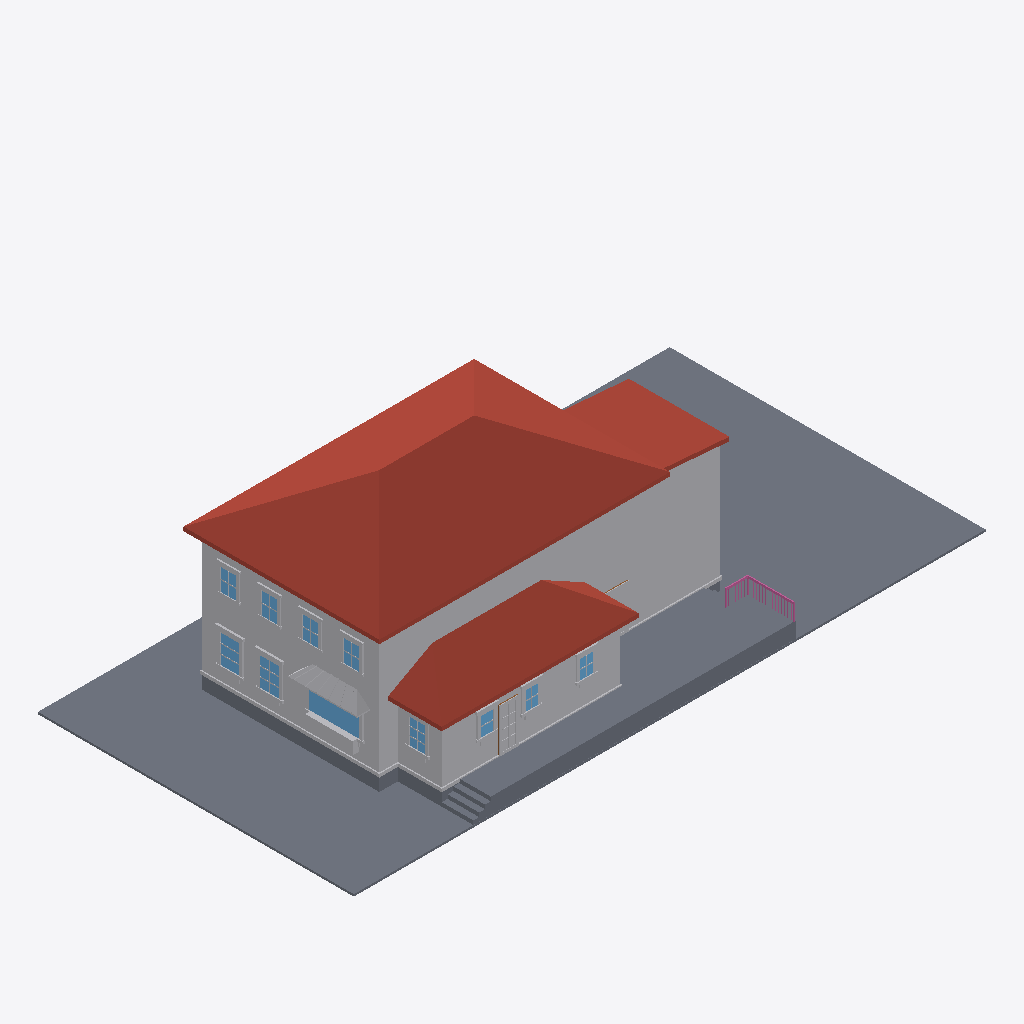
Isometric view of an IFC building model (IFC-SPF (STEP), schema IFC4, length unit metre), seen from the south-west, elements coloured by IFC class: 80 other elements (light grey), 14 slabs (grey), 11 windows (light blue), 5 railings (pink), 3 roofs (red-brown), 1 door (brown).
Extent 30.5 m × 15.3 m × 9.3 m (x, y, z). Elements (442): 279 IfcBuildingElementProxy, 111 IfcWindow, 26 IfcRailing, 19 IfcSlab, 4 IfcDoor, 3 IfcRoof.

HEADER;
FILE_DESCRIPTION(('ViewDefinition[DesignTransferView]'),'2;1');
FILE_NAME('/dev/null','2026-06-19T16:02:21+00:00',(''),(''),'IfcOpenShell 0.8.5','IfcOpenShell 0.8.5','Nobody');
FILE_SCHEMA(('IFC4'));
ENDSEC;
DATA;
#1=IFCPROJECT('0WlmhXyJrBKOEW0NGdRYiX',$,'Eureka Residence',$,$,$,$,(#10),#5);
#12=IFCSITE('3YzVeE34X1wvUsEG72T990',$,'Site',$,$,$,$,$,$,$,$,$,$,$);
#13=IFCBUILDING('0aNzLviDz8eQFzpQo81Ni4',$,'Eureka House',$,$,$,$,$,$,$,$,$);
#14=IFCBUILDINGSTOREY('0gr$aQV4vDjg$GUj4YFkmy',$,'Site',$,$,$,$,$,$,$);
#18=IFCSLAB('3Pnm_4AGz7dfAi_xdLKc21',$,'Lot',$,$,#42,#31,$,.BASESLAB.);
#170=IFCROOF('3FjNQsm$zF28voVDI09iiY',$,'Roof - primary',$,$,#181,#171,$,.HIP_ROOF.);
#67=IFCBUILDINGELEMENTPROXY('1TvNO8pBz1pfdkhGAutASP',$,'Massing - primary',$,$,#90,#80,$,$);
#455=IFCROOF('3fTcUJrdj939FUIGD3PLKV',$,'Roof - scullery',$,$,#466,#456,$,.SHED_ROOF.);
#12323=IFCSLAB('1pY7SYRYLCVxw1DrPfQ3fB',$,'Deck',$,$,#12346,#12336,$,$);
#254=IFCBUILDINGELEMENTPROXY('1oKfTbb6L098_t0Sv0$2BD',$,'Massing - extension',$,$,#265,#255,$,$);
#12368=IFCSLAB('3w3IWOWmP8PBVVo3rLYWav',$,'Deck - scullery',$,$,#12388,#12378,$,$);
#391=IFCBUILDINGELEMENTPROXY('3JKAF3t9r83uxQruXltrVi',$,'Massing - scullery',$,$,#402,#392,$,$);
#296=IFCROOF('2FZsdO2XP3EBoo3F0gwdkR',$,'Roof - extension',$,$,#307,#297,$,.SHED_ROOF.);
#12347=IFCSLAB('1tT_ykXQ9FDw2Vkb_U1LoC',$,'Deck',$,$,#12367,#12357,$,$);
#43=IFCSLAB('3wwDPN85f3XuzxHaH5KfP8',$,'Crawlspace - primary',$,$,#66,#56,$,.BASESLAB.);
#12014=IFCBUILDINGELEMENTPROXY('2fbntbJLb5zxJAaJJXFebg',$,'Kitchen awning',$,$,#12025,#12015,$,$);
#182=IFCBUILDINGELEMENTPROXY('2V_KFYM2L2LBsVQtvhCKQQ',$,'Water table - primary',$,$,#202,#192,$,$);
#749=IFCWINDOW('2wriJVFy55IRKn2U2HMtuO',$,'Window - Kitchen W (picture)',$,$,#769,#759,$,$,$,$,$,$);
#329=IFCSLAB('0ol9AuDFD9d8CwDcvp_ySV',$,'Crawlspace - scullery',$,$,#349,#339,$,.BASESLAB.);
#467=IFCBUILDINGELEMENTPROXY('2eTG4whLn0S9nnp7Eii7Uc',$,'Water table - scullery',$,$,#487,#477,$,$);
#12278=IFCBUILDINGELEMENTPROXY('0ApV8p821DIvA4gvnYL3wp',$,'Kitchen planter box',$,$,#12298,#12288,$,$);
#1568=IFCWINDOW('1pDJzrp8r9txCMDsztnGFy',$,'Window - Dining W2',$,$,#1588,#1578,$,$,$,$,$,$);
#1358=IFCWINDOW('3dd7UGJZT8mvCmwFZoforG',$,'Window - Dining W1',$,$,#1378,#1368,$,$,$,$,$,$);
#12299=IFCBUILDINGELEMENTPROXY('0M7pscblLEDOFFSzpJIJlo',$,'Kitchen planter greenery',$,$,#12322,#12312,$,$);
#12536=IFCSLAB('1$HZH0RIf6EghbQvFHUhuM',$,'Deck step W3',$,$,#12556,#12546,$,$);
#4433=IFCBUILDINGELEMENTPROXY('0HZ1NzgoXC9BSgw$0QL4yl',$,'Back Door part',$,$,#4453,#4443,$,$);
#12494=IFCSLAB('0iR3c9F$fACvnk6CG0BKny',$,'Deck step W2',$,$,#12514,#12504,$,$);
#12452=IFCSLAB('1_fwboktjE0RPS0RWY4WO7',$,'Deck step W1',$,$,#12472,#12462,$,$);
#12410=IFCSLAB('0m3STXBBf08QXad5cVRgWz',$,'Deck step W0',$,$,#12430,#12420,$,$);
#4118=IFCWINDOW('12E1HF6e50Uvf0twPelep5',$,'Window - Scullery E',$,$,#4138,#4128,$,$,$,$,$,$);
#5378=IFCWINDOW('2iRZOvlJH2nxvHQ5cpdsf_',$,'Upper - West 1',$,$,#5398,#5388,$,$,$,$,$,$);
#5714=IFCWINDOW('1RqPcJCSb1Pxqjy_hJniRO',$,'Upper - West 3',$,$,#5734,#5724,$,$,$,$,$,$);
#5546=IFCWINDOW('1LoptIt810vBcSgWQtJ2$6',$,'Upper - West 2',$,$,#5566,#5556,$,$,$,$,$,$);
#5882=IFCWINDOW('3I$TnXSgb1nuu6kvrMoCeO',$,'Upper - West 4',$,$,#5902,#5892,$,$,$,$,$,$);
#3551=IFCWINDOW('3gEDFw$ef2wh9k7bj__$A$',$,'Window - Scullery S1',$,$,#3571,#3561,$,$,$,$,$,$);
#3929=IFCWINDOW('34EihuGO9DCv2juqOr43$Z',$,'Window - Scullery S3',$,$,#3949,#3939,$,$,$,$,$,$);
#308=IFCBUILDINGELEMENTPROXY('0cBykwM7HFjuATo3qHn2sa',$,'Water table - extension',$,$,#328,#318,$,$);
#3740=IFCWINDOW('3qctMtCwD9nQl_NZJiKrI4',$,'Window - Scullery S2',$,$,#3760,#3750,$,$,$,$,$,$);
#704=IFCBUILDINGELEMENTPROXY('3guvIWmfT9agD5iJPR$9jO',$,'Family -) Patio part',$,$,#727,#717,$,$);
#4349=IFCBUILDINGELEMENTPROXY('31ueWn_kL7DQ7k$cmHzHSz',$,'Back Door part',$,$,#4369,#4359,$,$);
#1589=IFCBUILDINGELEMENTPROXY('04QlVdu4T3kOkTeHMWfuX6',$,'Casing - Window - Dining W2',$,$,#1609,#1599,$,$);
#12515=IFCSLAB('2gqyffgwj6N8o8XxPvg8X3',$,'Deck step E3',$,$,#12535,#12525,$,$);
#12557=IFCRAILING('0mBtSDuWz5FRQc76_CvEc8',$,'Deck rail E cap',$,$,#12580,#12570,$,$);
#4370=IFCBUILDINGELEMENTPROXY('3QmGOKoUb5ren5HzIJ5Ffm',$,'Back Door part',$,$,#4390,#4380,$,$);
#1484=IFCBUILDINGELEMENTPROXY('3qVyLKROT2uOZbr2YnCReF',$,'Header - Window - Dining W1',$,$,#1504,#1494,$,$);
#1694=IFCBUILDINGELEMENTPROXY('3EyWL1cyX6oOEXBJAZYKlj',$,'Header - Window - Dining W2',$,$,#1714,#1704,$,$);
#5399=IFCBUILDINGELEMENTPROXY('3gLgYzQK90mwn0Mmpln5yk',$,'Casing - Upper - West 1',$,$,#5419,#5409,$,$);
#1379=IFCBUILDINGELEMENTPROXY('1GSAi27pv8DRIHIX8BNI0p',$,'Casing - Window - Dining W1',$,$,#1399,#1389,$,$);
#1610=IFCBUILDINGELEMENTPROXY('3V7EsvsIX2LOaXcCPe4CXL',$,'Casing - Window - Dining W2',$,$,#1630,#1620,$,$);
#770=IFCBUILDINGELEMENTPROXY('3qPd5lKvz2muz8ka_qtxVR',$,'Casing - Window - Kitchen W (picture)',$,$,#790,#780,$,$);
#3971=IFCBUILDINGELEMENTPROXY('1k35baxgX8OAULN3IVcgx6',$,'Casing - Window - Scullery S3',$,$,#3991,#3981,$,$);
#4139=IFCBUILDINGELEMENTPROXY('3cHGNYqJvEnA_nsD2sXVGx',$,'Casing - Window - Scullery E',$,$,#4159,#4149,$,$);
#3782=IFCBUILDINGELEMENTPROXY('35iQmvfBr31uVRhqSTy9kj',$,'Casing - Window - Scullery S2',$,$,#3802,#3792,$,$);
#4160=IFCBUILDINGELEMENTPROXY('17cRUx_2P7FuYBPxrB$3uc',$,'Casing - Window - Scullery E',$,$,#4180,#4170,$,$);
#1442=IFCBUILDINGELEMENTPROXY('2XmMgjpATFwgy_QApDi8X3',$,'Sill - Window - Dining W1',$,$,#1462,#1452,$,$);
#1652=IFCBUILDINGELEMENTPROXY('2Djkppedz5nBbGH7xj$QI8',$,'Sill - Window - Dining W2',$,$,#1672,#1662,$,$);
#5567=IFCBUILDINGELEMENTPROXY('1XOPxGWIn2qgRA3SLe6zjZ',$,'Casing - Upper - West 2',$,$,#5587,#5577,$,$);
#3866=IFCBUILDINGELEMENTPROXY('2cTTBwEuLEuhRMSMAoSDDl',$,'Header - Window - Scullery S2',$,$,#3886,#3876,$,$);
#5420=IFCBUILDINGELEMENTPROXY('3lVBIO9Tj708VPUZgwVIB7',$,'Casing - Upper - West 1',$,$,#5440,#5430,$,$);
#4055=IFCBUILDINGELEMENTPROXY('1aMXWQr6D92faXiol75W03',$,'Header - Window - Scullery S3',$,$,#4075,#4065,$,$);
#5756=IFCBUILDINGELEMENTPROXY('2BQBXPXWnEZOtDTFwL9udS',$,'Casing - Upper - West 3',$,$,#5776,#5766,$,$);
#5903=IFCBUILDINGELEMENTPROXY('3wwJkfd7j88gt5MFQJHFsj',$,'Casing - Upper - West 4',$,$,#5923,#5913,$,$);
#3677=IFCBUILDINGELEMENTPROXY('0E3crdtvrCcBg6V3tIAj91',$,'Header - Window - Scullery S1',$,$,#3697,#3687,$,$);
#5924=IFCBUILDINGELEMENTPROXY('0iwIabgxj1kxnNTTDMdU2W',$,'Casing - Upper - West 4',$,$,#5944,#5934,$,$);
#1400=IFCBUILDINGELEMENTPROXY('2D4hCNphfCGhAyrKSzhcar',$,'Casing - Window - Dining W1',$,$,#1420,#1410,$,$);
#5588=IFCBUILDINGELEMENTPROXY('2Cr9Vjd1rEQhFBY_KnFART',$,'Casing - Upper - West 2',$,$,#5608,#5598,$,$);
#599=IFCBUILDINGELEMENTPROXY('2SOaJ3Br95Ou_$dBQMvXwM',$,'Family -) Patio part',$,$,#619,#609,$,$);
#4202=IFCBUILDINGELEMENTPROXY('1Fo0TTQ9D0UBDfajIvXpEV',$,'Sill - Window - Scullery E',$,$,#4222,#4212,$,$);
#5735=IFCBUILDINGELEMENTPROXY('0vR0w6hrz4Sg9N0ssLcq8o',$,'Casing - Upper - West 3',$,$,#5755,#5745,$,$);
#3593=IFCBUILDINGELEMENTPROXY('1g$b5i3ob4PhxpficcCXLP',$,'Casing - Window - Scullery S1',$,$,#3613,#3603,$,$);
#3950=IFCBUILDINGELEMENTPROXY('0IBKAvxuzCWAnkZhf7qi6k',$,'Casing - Window - Scullery S3',$,$,#3970,#3960,$,$);
#5819=IFCBUILDINGELEMENTPROXY('0F4jTB$j5CixQ7z3Jefc7H',$,'Header - Upper - West 3',$,$,#5839,#5829,$,$);
#1673=IFCBUILDINGELEMENTPROXY('24rlTd$mH6L9FZHl54T4Qe',$,'Apron - Window - Dining W2',$,$,#1693,#1683,$,$);
#5651=IFCBUILDINGELEMENTPROXY('2vZnn5Sxb2FQuLv6brGzWs',$,'Header - Upper - West 2',$,$,#5671,#5661,$,$);
#1463=IFCBUILDINGELEMENTPROXY('0_idZBOi54kAfAjK4gdV$e',$,'Apron - Window - Dining W1',$,$,#1483,#1473,$,$);
#3824=IFCBUILDINGELEMENTPROXY('1zKQgLpX58yud6hecyBeFu',$,'Sill - Window - Scullery S2',$,$,#3844,#3834,$,$);
#5483=IFCBUILDINGELEMENTPROXY('0NWlFXb5D2rhYYtZzpEuAo',$,'Header - Upper - West 1',$,$,#5503,#5493,$,$);
#5987=IFCBUILDINGELEMENTPROXY('1UiHGS_unFnBVU9JCdKUr8',$,'Header - Upper - West 4',$,$,#6007,#5997,$,$);
#3635=IFCBUILDINGELEMENTPROXY('2i5xri16v18QF7NRBQIneB',$,'Sill - Window - Scullery S1',$,$,#3655,#3645,$,$);
#4013=IFCBUILDINGELEMENTPROXY('1N$wtcrK9C9AVW93ptwnmI',$,'Sill - Window - Scullery S3',$,$,#4033,#4023,$,$);
#4454=IFCBUILDINGELEMENTPROXY('034Qomsx5AbxKmj4yEF0Cc',$,'Back Door part',$,$,#4474,#4464,$,$);
#641=IFCBUILDINGELEMENTPROXY('11rfh$9UX3IeddYUnuHQEf',$,'Family -) Patio part',$,$,#661,#651,$,$);
#791=IFCBUILDINGELEMENTPROXY('01p$QNKsz0NOr_Yr69yBSu',$,'Casing - Window - Kitchen W (picture)',$,$,#811,#801,$,$);
#4223=IFCBUILDINGELEMENTPROXY('0TGGTIOW950QbIFE3jxeR1',$,'Apron - Window - Scullery E',$,$,#4243,#4233,$,$);
#5630=IFCBUILDINGELEMENTPROXY('08cQS0bOjCufJfLQ70MlY8',$,'Sill - Upper - West 2',$,$,#5650,#5640,$,$);
#5798=IFCBUILDINGELEMENTPROXY('0x6a_CUC5AeRe9QcINaEDT',$,'Sill - Upper - West 3',$,$,#5818,#5808,$,$);
#5462=IFCBUILDINGELEMENTPROXY('248vlwLiv3mB$rUtN2aRxf',$,'Sill - Upper - West 1',$,$,#5482,#5472,$,$);
#5966=IFCBUILDINGELEMENTPROXY('1e5nMkLbTD6Otg$gAYSkTR',$,'Sill - Upper - West 4',$,$,#5986,#5976,$,$);
#3572=IFCBUILDINGELEMENTPROXY('08uKMc5_jEn8FA1fLAOnQF',$,'Casing - Window - Scullery S1',$,$,#3592,#3582,$,$);
#3761=IFCBUILDINGELEMENTPROXY('1aGWx2Z5vCtv$wzwWEVmmO',$,'Casing - Window - Scullery S2',$,$,#3781,#3771,$,$);
#12917=IFCRAILING('1b__EX8pvB5xPshh0jTsuD',$,'Deck rail S cap',$,$,#12937,#12927,$,$);
#203=IFCSLAB('2vCh5Sc1rAr9wJr_o$Ig$g',$,'Crawlspace - extension',$,$,#223,#213,$,.BASESLAB.);
#4328=IFCDOOR('0aar1FSrr2SAL7Hg9jgMtv',$,'Back Door',$,$,#4348,#4338,$,$,$,$,$,$);
#5777=IFCBUILDINGELEMENTPROXY('0gmpV2$AbCiA6q_xOJQRoW',$,'Casing - Upper - West 3',$,$,#5797,#5787,$,$);
#833=IFCBUILDINGELEMENTPROXY('2cyMJkKkf15O9cVdMqxGgs',$,'Sill - Window - Kitchen W (picture)',$,$,#853,#843,$,$);
#5945=IFCBUILDINGELEMENTPROXY('0Q7b88$tr0uOtS8J7zflGh',$,'Casing - Upper - West 4',$,$,#5965,#5955,$,$);
#3656=IFCBUILDINGELEMENTPROXY('0ajoglmVLFwBKOEyaVNXVg',$,'Apron - Window - Scullery S1',$,$,#3676,#3666,$,$);
#4034=IFCBUILDINGELEMENTPROXY('0BLwbTedjBoOgKgijxsCBW',$,'Apron - Window - Scullery S3',$,$,#4054,#4044,$,$);
#3845=IFCBUILDINGELEMENTPROXY('2eOoI8DTnC8uKpujNlCzNF',$,'Apron - Window - Scullery S2',$,$,#3865,#3855,$,$);
#5609=IFCBUILDINGELEMENTPROXY('22zqguFbP3Cgm3zFy9yvz0',$,'Casing - Upper - West 2',$,$,#5629,#5619,$,$);
#4391=IFCBUILDINGELEMENTPROXY('2Uk9Hvpq98OuGVlsSF0xuK',$,'Back Door part',$,$,#4411,#4401,$,$);
#1421=IFCBUILDINGELEMENTPROXY('0QpsVaZN91aPbZLRHGK0yW',$,'Casing - Window - Dining W1',$,$,#1441,#1431,$,$);
#1631=IFCBUILDINGELEMENTPROXY('2$y8PNeu10qxFtrS8jCXKt',$,'Casing - Window - Dining W2',$,$,#1651,#1641,$,$);
#4181=IFCBUILDINGELEMENTPROXY('1aUNlgUirCOfxIjqjXtFv$',$,'Casing - Window - Scullery E',$,$,#4201,#4191,$,$);
#5441=IFCBUILDINGELEMENTPROXY('0gubdFrrvCH8BN49JPAYOB',$,'Casing - Upper - West 1',$,$,#5461,#5451,$,$);
#4412=IFCBUILDINGELEMENTPROXY('3q89Med1L7reEJtQnDG8cc',$,'Back Door part',$,$,#4432,#4422,$,$);
#12473=IFCSLAB('0Hc4C0TAPDpAYpagaTmK8u',$,'Deck step E2',$,$,#12493,#12483,$,$);
#3992=IFCBUILDINGELEMENTPROXY('1SMbeB3yjEqhWO5sdWPkJF',$,'Casing - Window - Scullery S3',$,$,#4012,#4002,$,$);
#12266=IFCBUILDINGELEMENTPROXY('2rxFyp4vX8DgZ$4LRt2Oy$',$,'Kitchen awning seam',$,$,#12277,#12267,$,$);
#12581=IFCRAILING('14UClJ3cLEe9mi0B3eusHS',$,'Deck rail E post',$,$,#12601,#12591,$,$);
#13085=IFCRAILING('1QgxlBo7L5fvzdUOoaTgSm',$,'Deck rail S post',$,$,#13105,#13095,$,$);
#12431=IFCSLAB('3tX39YZtf0AwGxu7xiZ5k_',$,'Deck step E1',$,$,#12451,#12441,$,$);
#3803=IFCBUILDINGELEMENTPROXY('0Mi5G0cFH8UQDBrIaD1x_q',$,'Casing - Window - Scullery S2',$,$,#3823,#3813,$,$);
#3614=IFCBUILDINGELEMENTPROXY('38O5NQ8dX8U8G_F4mPxVvq',$,'Casing - Window - Scullery S1',$,$,#3634,#3624,$,$);
#12224=IFCBUILDINGELEMENTPROXY('2JGZIXH2rAR9ugw_wkAYeC',$,'Kitchen awning seam',$,$,#12235,#12225,$,$);
#12896=IFCRAILING('1kx85gCVXDJeqgCo5L6hqs',$,'Deck rail E post',$,$,#12916,#12906,$,$);
#12182=IFCBUILDINGELEMENTPROXY('3LtR8ePuX7LPk9cN89Fqzd',$,'Kitchen awning seam',$,$,#12193,#12183,$,$);
#1505=IFCBUILDINGELEMENTPROXY('03RKyUr_z2EgdrJBETNDdT',$,'Muntin - Window - Dining W1',$,$,#1525,#1515,$,$);
ENDSEC;
